Run: headless pygame with SDL's dummy video driver; simulated clock (each Clock.tick advances the game by its frame time, no real sleeping); random seed 0; keys injected as events and as key.get_pressed() state; no mouse input.
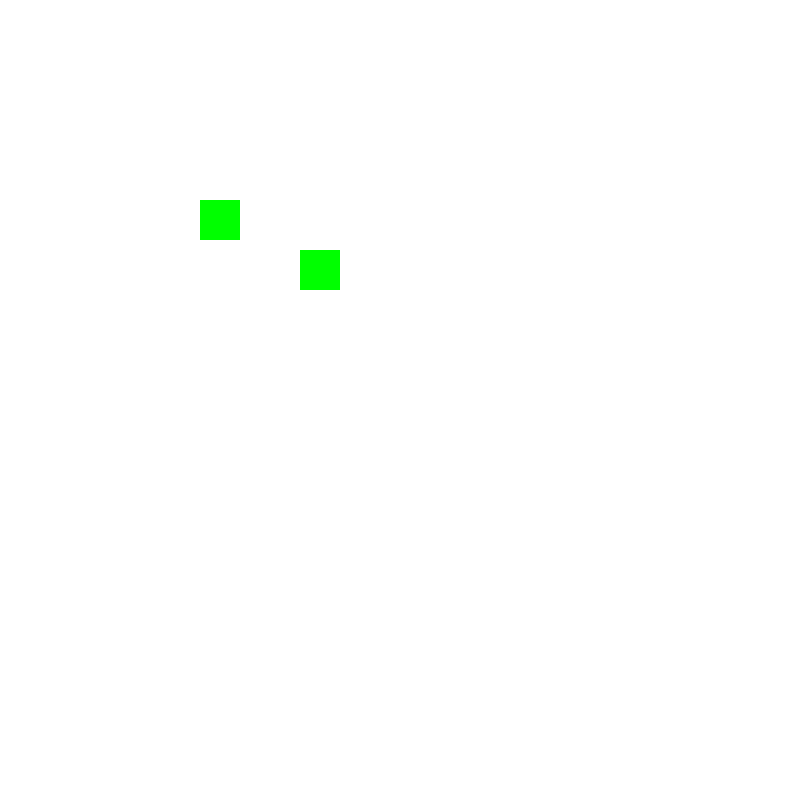
Frame 1 of 4 · flips 1–60 · no input
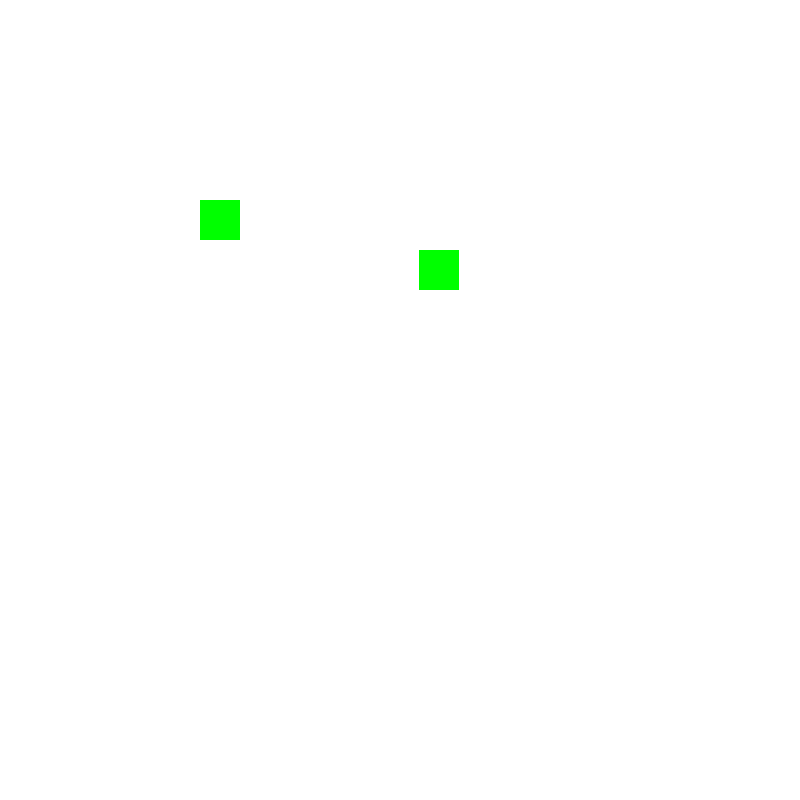
Frame 2 of 4 · flips 61–180 · tapped SPACE, RETURN · held RIGHT (→), D
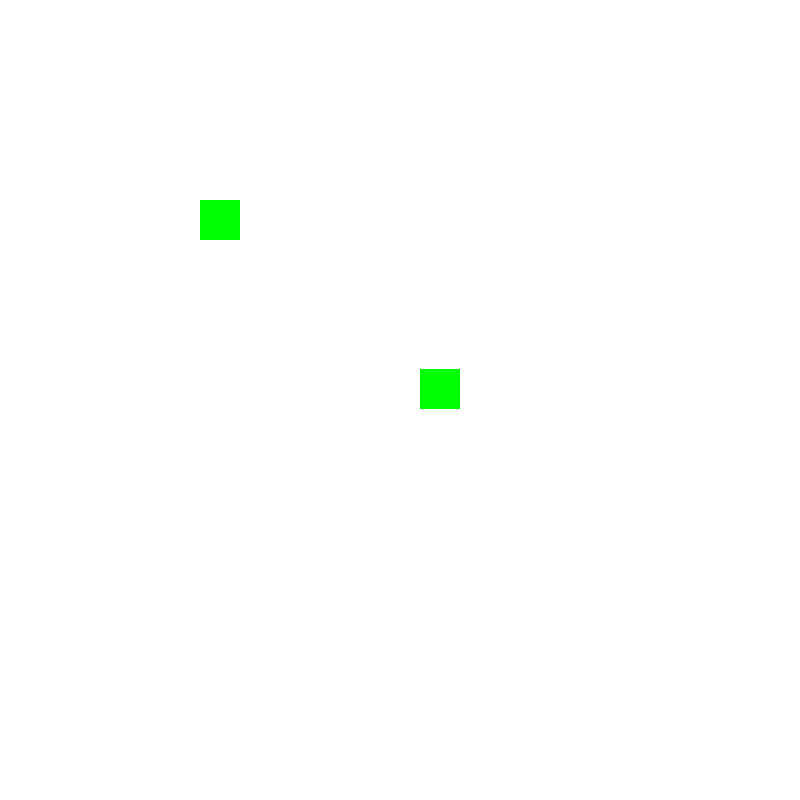
Frame 3 of 4 · flips 181–300 · held DOWN (↓), S
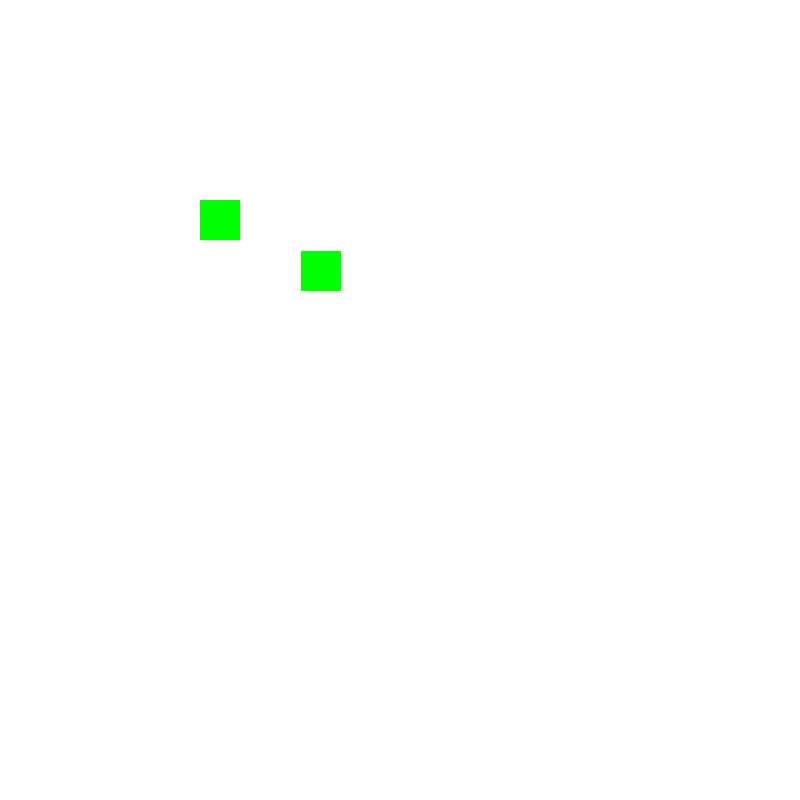
Frame 4 of 4 · flips 301–420 · held LEFT (←), A, UP (↑), W

The pygame program that drew these frames:


import pygame
import random

pygame.init()
pygame.mixer.init()

SCREEN_WIDTH = 800 
SCEEEN_HEIGHT = 800
SNAKE_X_START=300
SNAKE_Y_START=250
FOOD_X_START = 200
FOOD_Y_START = 200
SNAKE_HEIGHT=40
SNAKE_LENGTH=40
SCREEN_COLOR="white"
SNAKE_COLOR="green"
FOOD_LENGTH=40
SPEED=3

screen=pygame.display.set_mode((SCREEN_WIDTH,SCEEEN_HEIGHT))
pygame.display.set_caption("Snaaake dash")
snake = pygame.Rect((SNAKE_X_START,SNAKE_Y_START,SNAKE_HEIGHT,SNAKE_LENGTH))
food = pygame.Rect((FOOD_X_START,FOOD_X_START,SNAKE_HEIGHT,SNAKE_LENGTH))


def delay(int):
    pygame.time.delay(SPEED)
    if snake.x>=800:
       snake.update(0,snake.y,SNAKE_HEIGHT,SNAKE_LENGTH)
    elif snake.x<=0:
       snake.update(800,snake.y,SNAKE_HEIGHT,SNAKE_LENGTH)

    if snake.y>=800:
       snake.update(snake.x,0,SNAKE_HEIGHT,SNAKE_LENGTH)
    elif snake.y<=0:
       snake.update(snake.x,800,SNAKE_HEIGHT,SNAKE_LENGTH)



def motion():
    key=pygame.key.get_pressed()
    if key[pygame.K_UP]==True:
       snake.move_ip(0,-1)
    if key[pygame.K_DOWN]==True:
       snake.move_ip(0,1)
    if key[pygame.K_LEFT]==True:
       snake.move_ip(-1,0)
    if key[pygame.K_RIGHT]==True:
       snake.move_ip(1,0)

def size():
   if snake.x == food.x and snake.y == food.y:
      SNAKE_LENGTH = SNAKE_LENGTH + FOOD_LENGTH
      

run=True

while run:
       screen.fill(SCREEN_COLOR)
       pygame.draw.rect(screen,SNAKE_COLOR,snake)
       pygame.draw.rect(screen,SNAKE_COLOR,food)

       for event in pygame.event.get():
           if event.type==pygame.QUIT:
              run = False
      
       delay(SPEED)
       motion()
       size()
              
       pygame.display.update()
pygame.quit()
